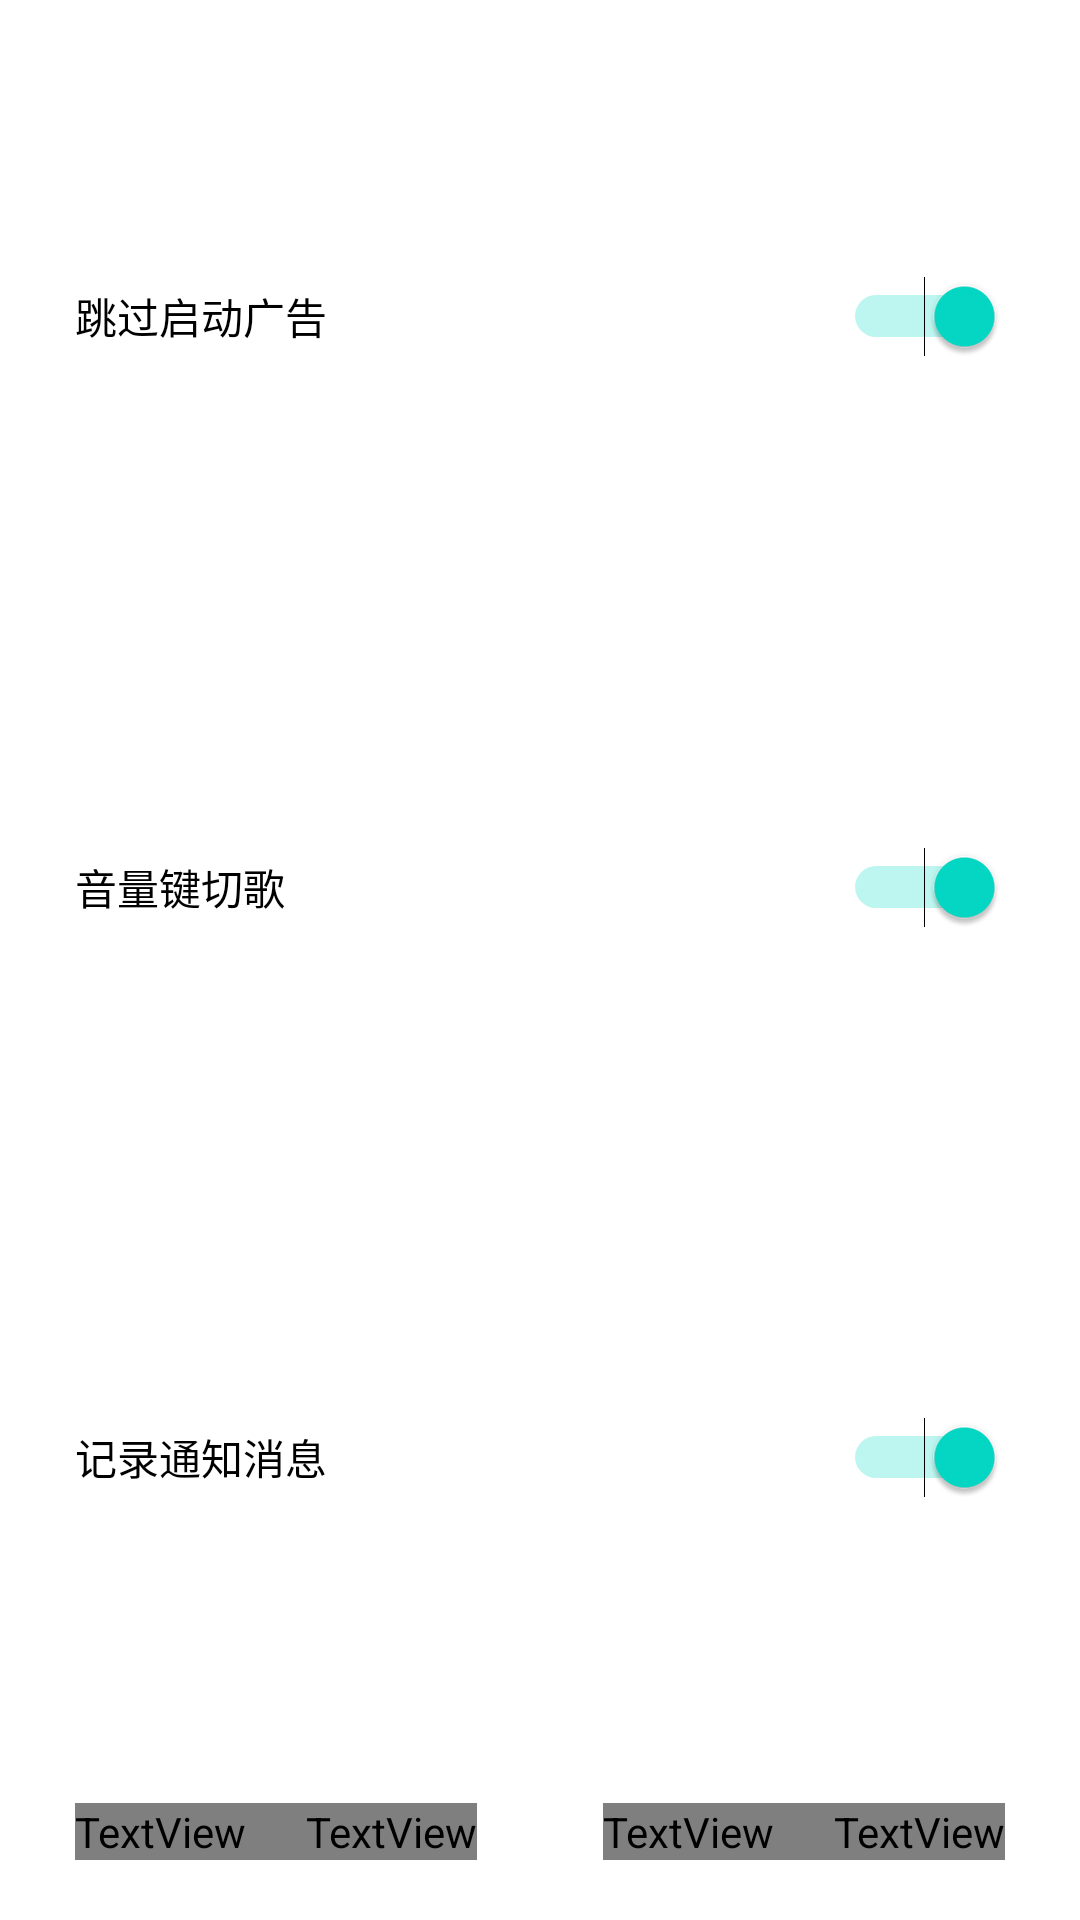

Here is an Android app screen rendered from its layout file. Give the layout XML and the strings, colors and styles it references.
<!-- AndroidManifest.xml: fallback theme Theme.MaterialComponents.DayNight.NoActionBar -->
<!-- res/layout/maindialog.xml -->
<?xml version="1.0" encoding="utf-8"?>
<LinearLayout xmlns:android="http://schemas.android.com/apk/res/android"
    android:layout_width="wrap_content"
    android:layout_height="wrap_content"
    android:gravity="center"
    android:paddingStart="25dp"
    android:paddingEnd="25dp"
    android:paddingTop="10dp"
    android:orientation="vertical">
        <ImageView
            android:layout_width="match_parent"
            android:layout_height="1px"
            android:src="@color/deviderline" />
        <Switch
            android:id="@+id/skip"
            android:layout_height="match_parent"
            android:layout_width="match_parent"
            android:checked="true"
            android:layout_marginTop="10dp"
            android:layout_marginBottom="10dp"
            android:layout_weight="1"
            android:hint="跳过启动广告"
            android:textColorHint="#ff000000" />
        <ImageView
            android:layout_width="match_parent"
            android:layout_height="1px"
            android:src="@color/deviderline" />
        <Switch
            android:id="@+id/control"
            android:layout_height="match_parent"
            android:layout_width="match_parent"
            android:checked="true"
            android:layout_marginTop="10dp"
            android:layout_marginBottom="10dp"
            android:layout_weight="1"
            android:hint="音量键切歌"
            android:textColorHint="#ff000000" />
        <ImageView
            android:layout_width="match_parent"
            android:layout_height="1px"
            android:src="@color/deviderline" />
        <Switch
            android:id="@+id/record"
            android:layout_height="match_parent"
            android:layout_width="match_parent"
            android:checked="true"
            android:layout_marginTop="10dp"
            android:layout_marginBottom="10dp"
            android:layout_weight="1"
            android:hint="记录通知消息"
            android:textColorHint="#ff000000" />
    <ImageView
        android:layout_width="match_parent"
        android:layout_height="1px"
        android:src="@color/deviderline" />
    <RelativeLayout
        android:layout_width="match_parent"
        android:layout_height="wrap_content"
        android:layout_marginTop="20dp"
        android:layout_marginBottom="20dp"
        android:gravity="center_vertical"
        android:orientation="horizontal">
        <TextView
            android:id="@+id/set"
            android:layout_width="wrap_content"
            android:layout_height="wrap_content"
            android:layout_alignParentStart="true"
            android:textColor="@drawable/text_click_color"
            android:text="设置"/>
        <TextView
            android:id="@+id/look"
            android:layout_width="wrap_content"
            android:layout_height="wrap_content"
            android:layout_toEndOf="@id/set"
            android:paddingStart="20dp"
            android:textColor="@drawable/text_click_color"
            android:text="查看记录"/>
        <TextView
            android:id="@+id/cancel"
            android:layout_width="wrap_content"
            android:layout_height="wrap_content"
            android:layout_toStartOf="@id/sure"
            android:paddingEnd="20dp"
            android:textColor="@drawable/text_click_color"
            android:text="取消"/>
        <TextView
            android:id="@+id/sure"
            android:layout_width="wrap_content"
            android:layout_height="wrap_content"
            android:layout_alignParentEnd="true"
            android:textColor="@drawable/text_click_color"
            android:text="确定"/>
    </RelativeLayout>

</LinearLayout>
<!-- resources referenced by this layout -->
<resources>

</resources>
